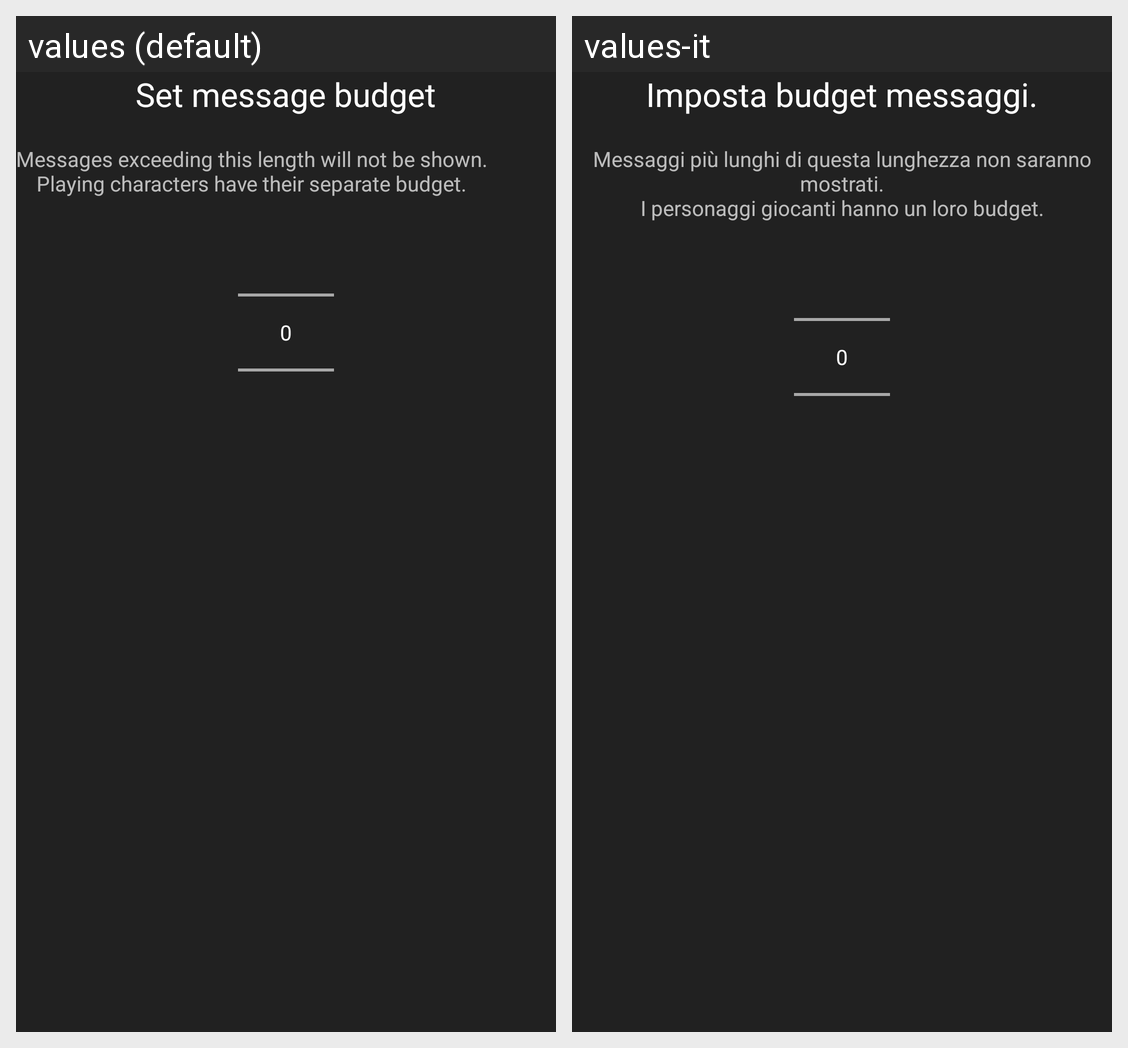

Translations of the strings shown on this Android screen, per locale in the grid:
Android screen res/layout/dialog_set_character_budget.xml rendered under 2 locales, left to right: values (default), values-it. Device: Nexus 5 (rendered at 1080×1920; each locale shown at half size, 540×960, under a caption strip naming it); theme AppTheme.
Strings drawn on this screen, with the default value and each locale's value (text and hints the layout hard-codes, and strings that could not be matched under every locale, appear in the picture but are not listed):

dlgSCB_title
  values: Set message budget
  values-it: Imposta budget messaggi.

dlgSCB_description
  values: Messages exceeding this length will not be shown.
      Playing characters have their separate budget.
  values-it: Messaggi più lunghi di questa lunghezza non saranno mostrati.
      I personaggi giocanti hanno un loro budget.
